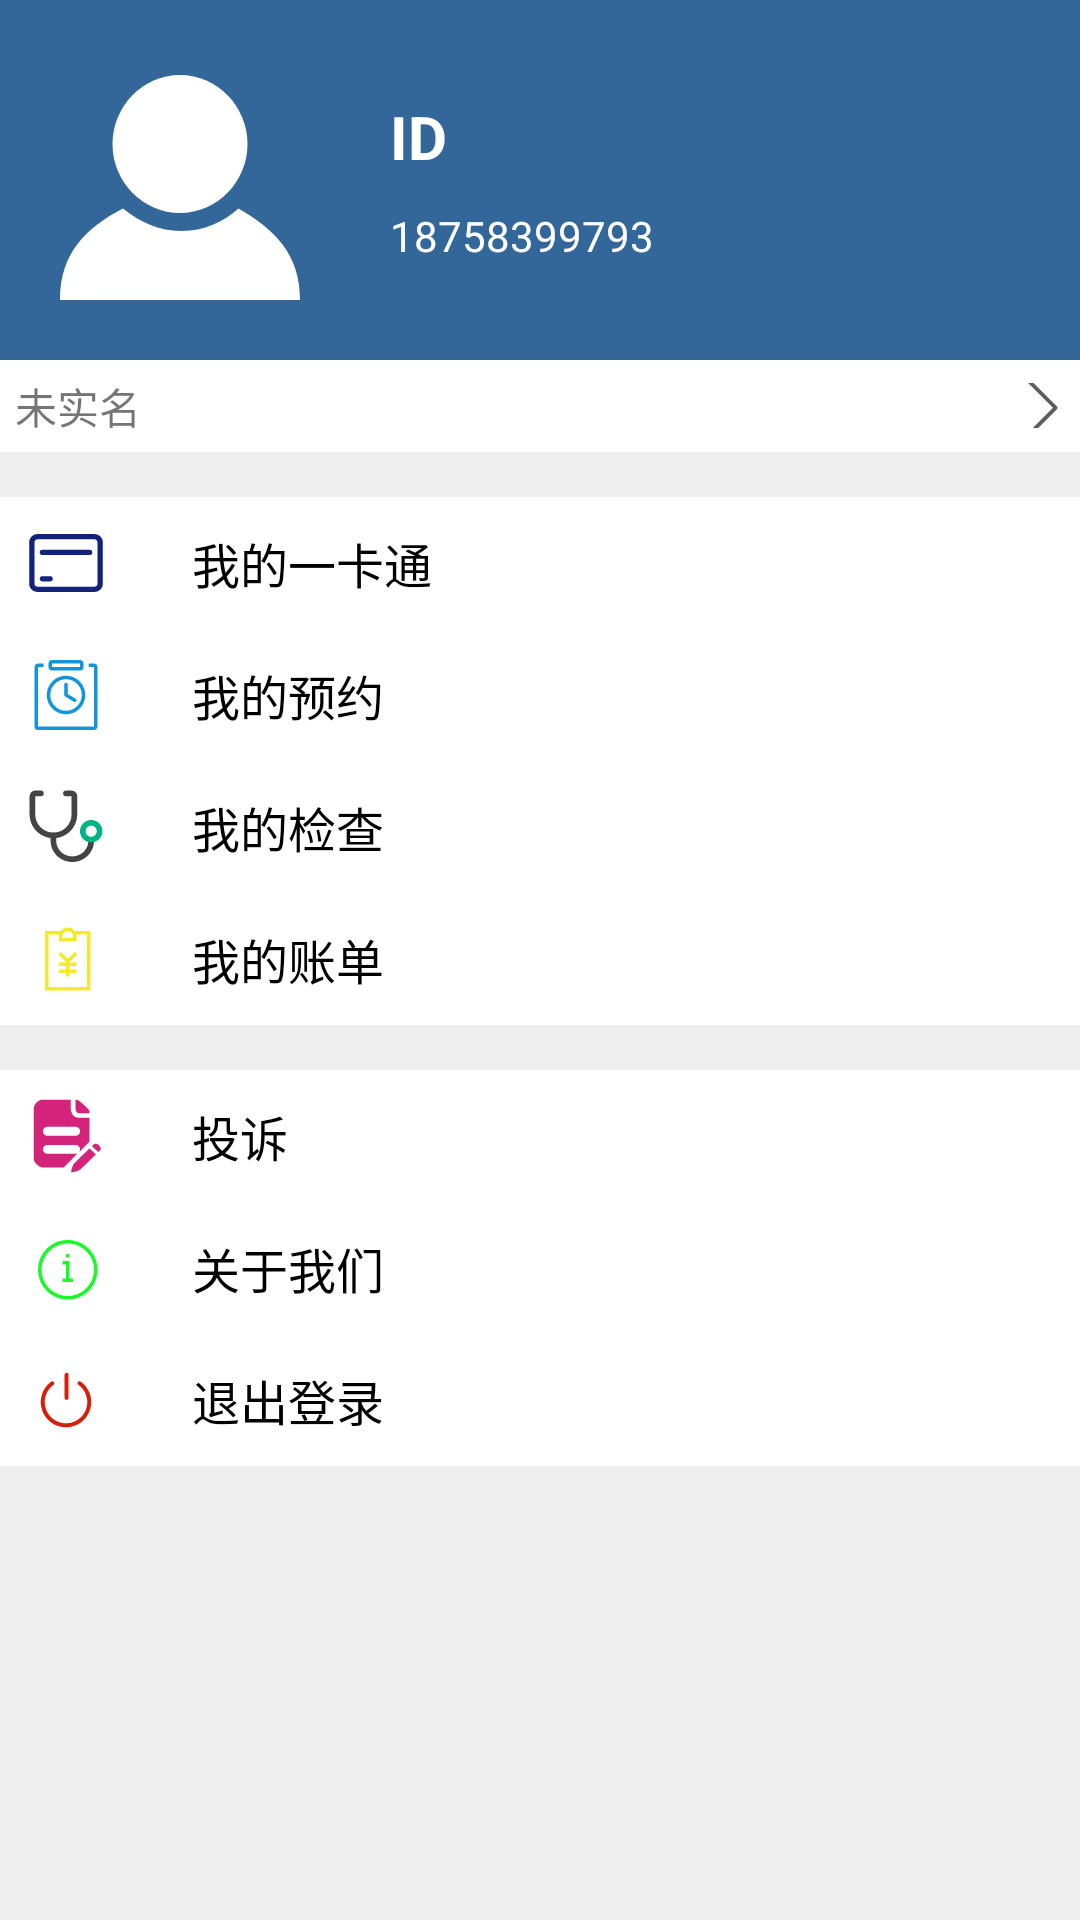

Produce the Android XML layout that renders to this screen, including the resource entries it uses.
<!-- AndroidManifest.xml: application theme Theme.Curriculumdesign2 -->
<!-- res/layout/fragment_myself.xml -->
<?xml version="1.0" encoding="utf-8"?>
<LinearLayout xmlns:android="http://schemas.android.com/apk/res/android"
    xmlns:app="http://schemas.android.com/apk/res-auto"
    xmlns:tools="http://schemas.android.com/tools"
    android:layout_width="match_parent"
    android:layout_height="match_parent"
    tools:context=".ui.myself.MyselfFragment"
    android:background="@color/DimGray"
    android:orientation="vertical">

    <LinearLayout
        android:layout_width="match_parent"
        android:layout_height="wrap_content"
        android:background="@color/back">

        <ImageView
            android:id="@+id/myself_userHead_iv"
            android:layout_width="80dp"
            android:layout_height="80dp"
            android:layout_margin="20dp"
            android:src="@drawable/ic_myself_white"/>

        <LinearLayout
            android:layout_width="match_parent"
            android:layout_height="match_parent"
            android:orientation="vertical"
            android:gravity="center"
            android:layout_marginLeft="10dp">

            <TextView
                android:id="@+id/myself_userName_tv"
                android:layout_width="match_parent"
                android:layout_height="wrap_content"
                android:textSize="20sp"
                android:textStyle="bold"
                android:layout_marginBottom="10dp"
                android:textColor="@color/white"
                android:text="ID"/>
            <TextView
                android:id="@+id/myself_userPhone_tv"
                android:layout_width="match_parent"
                android:layout_height="wrap_content"
                android:textColor="@color/white"
                android:text="18758399793"/>
        </LinearLayout>
    </LinearLayout>

    <RelativeLayout
        style="@style/myself_LinearLayout"
        android:layout_marginBottom="15dp">

        <TextView
            android:id="@+id/myself_tv_certify"
            android:layout_width="wrap_content"
            android:layout_height="wrap_content"
            android:layout_marginStart="5dp"
            android:layout_marginTop="5dp"
            android:layout_marginEnd="5dp"
            android:layout_marginBottom="5dp"
            android:text="未实名" />

        <ImageButton
            android:id="@+id/myself_ib_certify"
            android:layout_width="30dp"
            android:layout_height="15dp"
            android:layout_alignParentRight="true"
            android:layout_centerInParent="true"
            android:background="@color/white"
            android:scaleType="centerCrop"
            android:src="@drawable/ic_arrowhead_right" />
    </RelativeLayout>

    <LinearLayout
        android:id="@+id/myself_LinearLayout_card"
        style="@style/myself_LinearLayout">
        <ImageView
            style="@style/myself_iv"
            android:src="@drawable/ic_card"/>
        <TextView
            style="@style/myself_tv"
            android:text="我的一卡通"/>
    </LinearLayout>

    <LinearLayout
        android:id="@+id/myself_LinearLayout_reserve"
        style="@style/myself_LinearLayout">
        <ImageView
            style="@style/myself_iv"
            android:src="@drawable/ic_reserve"/>
        <TextView
            style="@style/myself_tv"
            android:text="我的预约"/>
    </LinearLayout>

    <LinearLayout
        android:id="@+id/myself_LinearLayout_examination"
        style="@style/myself_LinearLayout">
        <ImageView
            style="@style/myself_iv"
            android:src="@drawable/ic_examination"/>
        <TextView
            style="@style/myself_tv"
            android:text="我的检查"/>
    </LinearLayout>

    <LinearLayout
        android:id="@+id/myself_LinearLayout_bill"
        style="@style/myself_LinearLayout"
        android:layout_marginBottom="15dp">
        <ImageView
            style="@style/myself_iv"
            android:src="@drawable/ic_bill"/>
        <TextView
            style="@style/myself_tv"
            android:text="我的账单"/>
    </LinearLayout>

    <LinearLayout
        android:id="@+id/myself_LinearLayout_complain"
        style="@style/myself_LinearLayout">
        <ImageView
            style="@style/myself_iv"
            android:src="@drawable/ic_complain"/>
        <TextView
            style="@style/myself_tv"
            android:text="投诉"/>
    </LinearLayout>

    <LinearLayout
        android:id="@+id/myself_LinearLayout_about"
        style="@style/myself_LinearLayout">
        <ImageView
            style="@style/myself_iv"
            android:src="@drawable/ic_about"/>
        <TextView
            style="@style/myself_tv"
            android:text="关于我们"/>
    </LinearLayout>

    <LinearLayout
        android:id="@+id/myself_LinearLayout_logout"
        style="@style/myself_LinearLayout">
        <ImageView
            style="@style/myself_iv"
            android:src="@drawable/ic_off"/>
        <TextView
            style="@style/myself_tv"
            android:text="退出登录"/>
    </LinearLayout>



</LinearLayout>
<!-- resources referenced by this layout -->
<resources>
  <color name="DimGray">#EFEFEF</color>
  <color name="back">#369</color>
  <color name="white">#FFFFFFFF</color>
  <!-- drawable ic_about (drawable) -->
  <vector xmlns:android="http://schemas.android.com/apk/res/android"
      android:width="200dp"
      android:height="200dp"
      android:viewportWidth="1024"
      android:viewportHeight="1024">
    <path
        android:pathData="M512,640v-170.7h-42.7v-42.7h85.3v213.3h42.7v42.7h-128v-42.7h42.7zM533.3,896C332.8,896 170.7,733.9 170.7,533.3S332.8,170.7 533.3,170.7 896,332.8 896,533.3 733.9,896 533.3,896zM533.3,853.3c174.9,0 320,-145.1 320,-320S708.3,213.3 533.3,213.3 213.3,358.4 213.3,533.3 358.4,853.3 533.3,853.3zM554.7,341.3v42.7h-42.7L512,341.3h42.7z"
        android:fillColor="#1afa29"/>
  </vector>
  <!-- drawable ic_arrowhead_right (drawable) -->
  <vector xmlns:android="http://schemas.android.com/apk/res/android"
      android:width="200dp"
      android:height="200dp"
      android:viewportWidth="1024"
      android:viewportHeight="1024">
    <path
        android:pathData="M768,533.3a21.3,21.3 0,0 1,-6.2 15.1l-426.7,426.7a21.3,21.3 0,0 1,-30.2 -30.2L716.5,533.3 304.9,121.8a21.3,21.3 0,0 1,30.2 -30.2l426.7,426.7A21.3,21.3 0,0 1,768 533.3z"
        android:fillColor="#5C5C66"/>
  </vector>
  <!-- drawable ic_myself_white (drawable) -->
  <vector xmlns:android="http://schemas.android.com/apk/res/android"
      android:width="200dp"
      android:height="200dp"
      android:viewportWidth="1024"
      android:viewportHeight="1024">
    <path
        android:pathData="M761.6,633.6c-64,57.6 -147.2,96 -243.2,96 -96,0 -179.2,-38.4 -249.6,-96C108.8,716.8 0,825.6 0,1024l1024,0C1024,825.6 915.2,723.2 761.6,633.6z"
        android:fillColor="#ffffff"/>
    <path
        android:pathData="M512,652.8c160,0 288,-134.4 288,-294.4 0,-160 -128,-294.4 -288,-294.4S224,198.4 224,358.4C224,524.8 358.4,652.8 512,652.8z"
        android:fillColor="#ffffff"/>
  </vector>
  <style name="myself_LinearLayout">
          <item name="android:layout_width">match_parent</item>
          <item name="android:layout_height">wrap_content</item>
          <item name="android:background">@color/white</item>
      </style>
  <style name="myself_iv">
          <item name="android:layout_width">28dp</item>
          <item name="android:layout_height">28dp</item>
          <item name="android:layout_margin">8dp</item>
      </style>
  <style name="myself_tv">
          <item name="android:layout_width">match_parent</item>
          <item name="android:layout_height">wrap_content</item>
          <item name="android:textColor">@color/black</item>
          <item name="android:layout_gravity">center</item>
          <item name="android:layout_marginLeft">20dp</item>
          <item name="android:textSize">16sp</item>
      </style>
  <style name="Theme.Curriculumdesign2" parent="Theme.MaterialComponents.DayNight.DarkActionBar.Bridge">
          
          <item name="colorPrimary">@color/bar</item>
          <item name="colorPrimaryVariant">@color/back</item>
          <item name="colorOnPrimary">@color/white</item>
          
          <item name="colorSecondary">@color/teal_200</item>
          <item name="colorSecondaryVariant">@color/teal_700</item>
          <item name="colorOnSecondary">@color/black</item>
          
          <item name="android:statusBarColor" tools:targetApi="l">@color/bar</item>
          
      </style>
  <color name="black">#FF000000</color>
  <color name="bar">#58B</color>
  <color name="teal_200">#FF03DAC5</color>
  <color name="teal_700">#FF018786</color>
</resources>
